The GitHub repository yujeong0/Auto_painting_program contains a labelled image folder "imgs_others" with 8 categories: apple, avocado, carrot, cherry, flower, leaf, shellfish, tomato. Examples follow, each with its label.

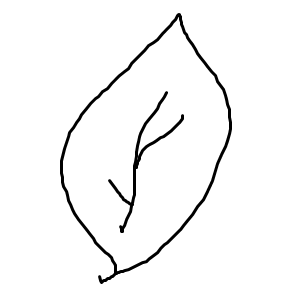
Label: leaf

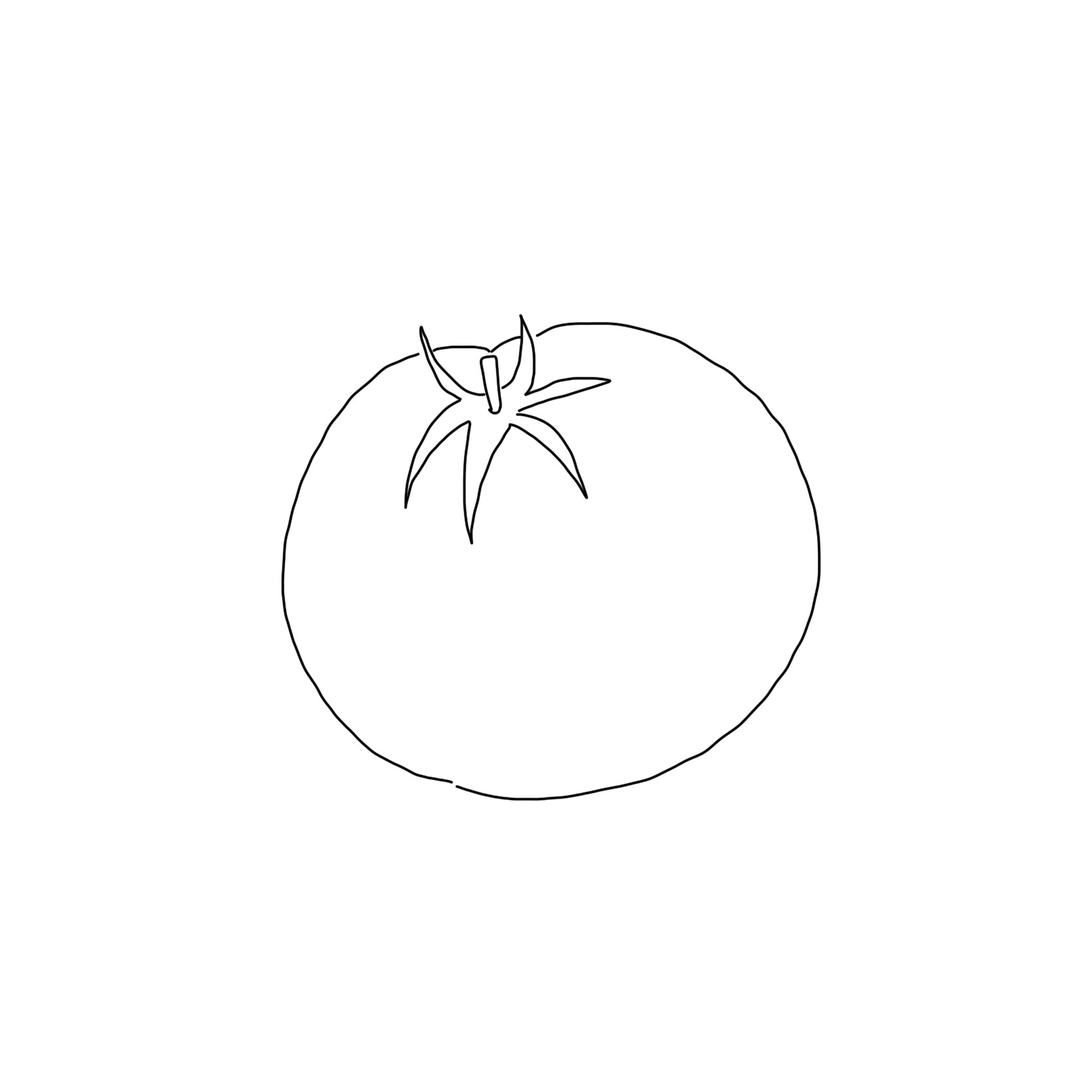
Label: tomato

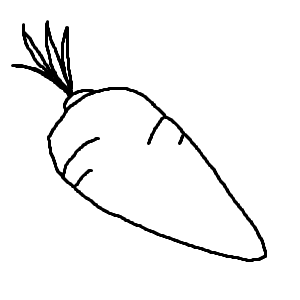
Label: carrot

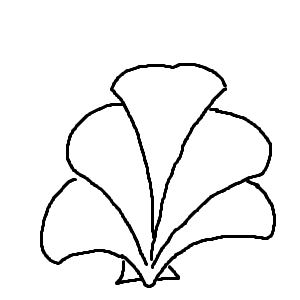
Label: shellfish

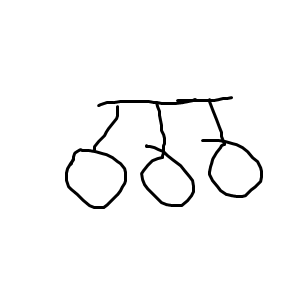
Label: cherry

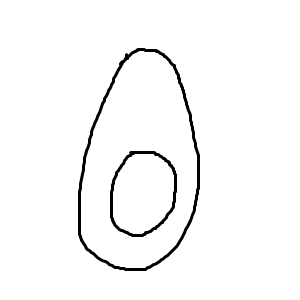
Label: avocado
